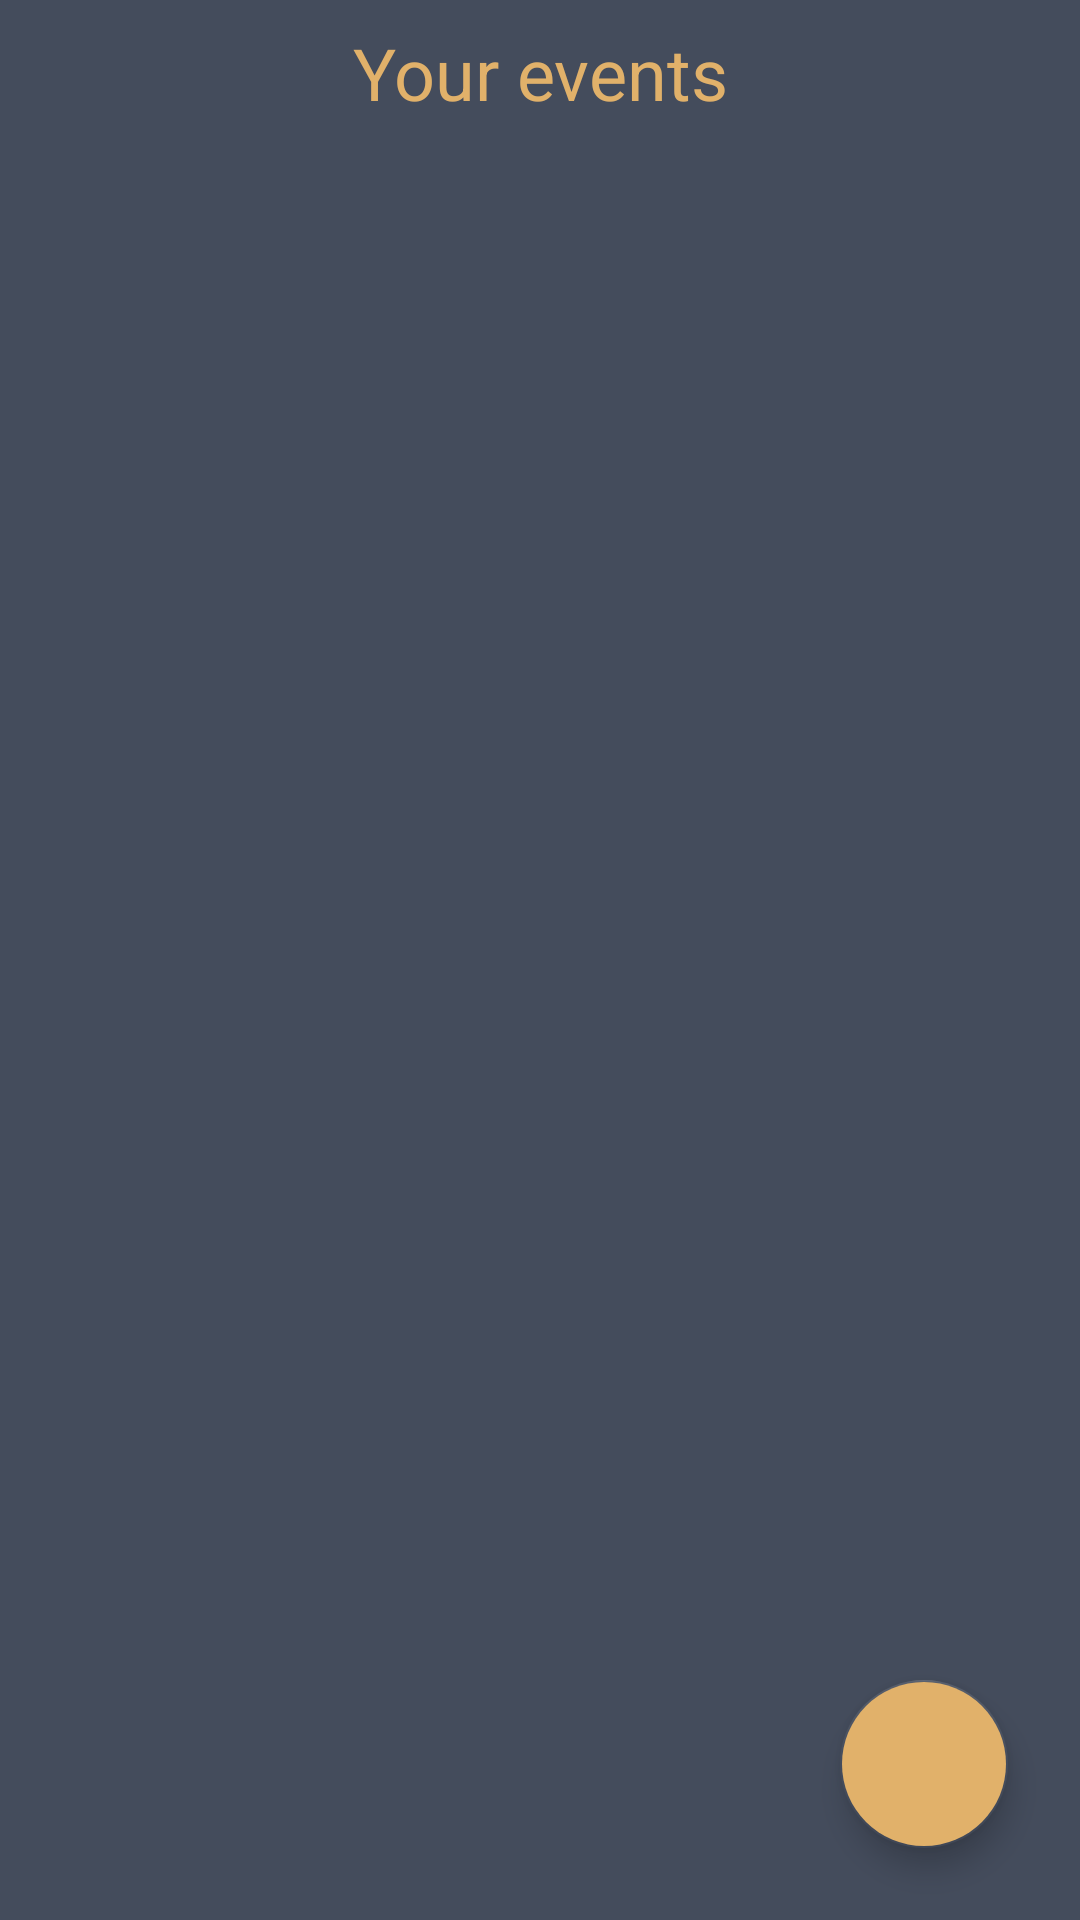

This screen was rendered from an Android layout file. Write that file and the resources it references.
<!-- AndroidManifest.xml: application theme Theme.EventPlanner -->
<!-- res/layout/fragment_main.xml -->
<?xml version="1.0" encoding="utf-8"?>
<androidx.constraintlayout.widget.ConstraintLayout
    xmlns:android="http://schemas.android.com/apk/res/android"
    xmlns:app="http://schemas.android.com/apk/res-auto"
    xmlns:tools="http://schemas.android.com/tools"
    android:layout_width="match_parent"
    android:layout_height="match_parent"
    android:background="@color/blue_clay"
    tools:context=".ui.main.MainFragment"
    android:id="@+id/mainFragment">


    <TextView
        android:id="@+id/mainTitle"
        android:layout_width="wrap_content"
        android:layout_height="wrap_content"
        android:layout_marginTop="8dp"
        android:text="@string/your_events"
        android:textColor="@color/warm_yellow"
        android:textSize="24sp"
        app:fontFamily="@font/b612_bold"
        app:layout_constraintEnd_toEndOf="parent"
        app:layout_constraintStart_toStartOf="parent"
        app:layout_constraintTop_toTopOf="parent" />

    <androidx.recyclerview.widget.RecyclerView
        android:id="@+id/eventRv"
        android:layout_width="match_parent"
        android:layout_height="match_parent"
        android:layout_marginStart="16dp"
        android:layout_marginTop="42dp"
        android:layout_marginEnd="16dp"
        app:layout_constraintBottom_toBottomOf="parent"
        app:layout_constraintEnd_toEndOf="parent"
        app:layout_constraintHorizontal_bias="0.0"
        app:layout_constraintStart_toStartOf="parent"
        app:layout_constraintTop_toTopOf="parent"
        tools:itemCount="8"
        tools:listitem="@layout/event_list_item" />

    <com.google.android.material.floatingactionbutton.FloatingActionButton
        android:id="@+id/addEventBtn"
        android:layout_width="wrap_content"
        android:layout_height="wrap_content"
        android:layout_marginEnd="24dp"
        android:layout_marginBottom="24dp"
        android:backgroundTint="@color/warm_yellow"
        android:clickable="true"
        android:contentDescription="@string/add_event"
        android:focusable="true"
        android:src="@drawable/ic_baseline_add_24"
        app:layout_constraintBottom_toBottomOf="parent"
        app:layout_constraintEnd_toEndOf="parent" />

</androidx.constraintlayout.widget.ConstraintLayout>
<!-- res/layout/event_list_item.xml (included above) -->
<?xml version="1.0" encoding="utf-8"?>
<androidx.cardview.widget.CardView xmlns:android="http://schemas.android.com/apk/res/android"
    xmlns:app="http://schemas.android.com/apk/res-auto"
    xmlns:tools="http://schemas.android.com/tools"
    android:id="@+id/itemCard"
    android:layout_width="match_parent"
    android:layout_height="wrap_content"
    android:layout_marginVertical="10dp"
    android:backgroundTint="@color/ocean_breeze"
    android:elevation="10dp"
    app:cardCornerRadius="15dp">

    <androidx.constraintlayout.widget.ConstraintLayout
        android:layout_width="match_parent"
        android:layout_height="match_parent">


        <ImageView
            android:id="@+id/weatherIcon"
            android:layout_width="100dp"
            android:layout_height="100dp"
            android:layout_marginStart="16dp"
            android:layout_marginTop="8dp"
            app:layout_constraintStart_toStartOf="parent"
            app:layout_constraintTop_toTopOf="parent"
            tools:src="@drawable/cloud"
            android:contentDescription="@string/weather_icon" />

        <TextView
            android:id="@+id/temperature"
            android:layout_width="wrap_content"
            android:layout_height="wrap_content"
            android:layout_marginBottom="16dp"
            android:textColor="@color/main_text"
            android:textSize="24sp"
            android:textStyle="bold"
            app:layout_constraintBottom_toBottomOf="parent"
            app:layout_constraintEnd_toEndOf="@+id/weatherIcon"
            app:layout_constraintStart_toStartOf="@+id/weatherIcon"
            app:layout_constraintTop_toBottomOf="@+id/weatherIcon"
            tools:text="10" />

        <TextView
            android:id="@+id/cardEventTitle"
            android:layout_width="0dp"
            android:layout_height="wrap_content"
            android:layout_marginStart="16dp"
            android:layout_marginTop="16dp"
            android:layout_marginEnd="80dp"
            android:textColor="@color/main_text"
            android:textSize="20sp"
            android:textStyle="bold"
            app:layout_constraintEnd_toEndOf="parent"
            app:layout_constraintStart_toEndOf="@+id/weatherIcon"
            app:layout_constraintTop_toTopOf="parent"
            tools:text="Event title" />

        <TextView
            android:id="@+id/cardEventDate"
            android:layout_width="0dp"
            android:layout_height="wrap_content"
            android:layout_marginStart="16dp"
            android:layout_marginTop="8dp"
            android:layout_marginEnd="80dp"
            android:textColor="@color/main_text"
            app:layout_constraintEnd_toEndOf="parent"
            app:layout_constraintStart_toEndOf="@+id/weatherIcon"
            app:layout_constraintTop_toBottomOf="@+id/cardEventTitle"
            tools:text="19.01.2001" />

        <TextView
            android:id="@+id/cardEventCity"
            android:layout_width="0dp"
            android:layout_height="wrap_content"
            android:layout_marginStart="16dp"
            android:layout_marginTop="8dp"
            android:layout_marginEnd="80dp"
            android:textColor="@color/main_text"
            app:layout_constraintEnd_toEndOf="parent"
            app:layout_constraintStart_toEndOf="@+id/weatherIcon"
            app:layout_constraintTop_toBottomOf="@+id/cardEventDate"
            tools:text="Rostov-on-Don" />

        <TextView
            android:id="@+id/visitedTv"
            android:layout_width="0dp"
            android:layout_height="wrap_content"
            android:layout_marginStart="16dp"
            android:layout_marginTop="16dp"
            android:layout_marginEnd="8dp"
            android:layout_marginBottom="8dp"
            android:text="@string/event_was_visited"
            android:textAlignment="textStart"
            app:layout_constraintBottom_toBottomOf="parent"
            app:layout_constraintEnd_toStartOf="@+id/visitBtn"
            app:layout_constraintStart_toEndOf="@+id/weatherIcon"
            app:layout_constraintTop_toBottomOf="@+id/cardEventCity" />

        <ImageView
            android:id="@+id/editEvent"
            android:layout_width="40dp"
            android:layout_height="40dp"
            android:layout_marginTop="8dp"
            android:layout_marginEnd="16dp"
            android:layout_marginBottom="8dp"
            app:layout_constraintEnd_toEndOf="parent"
            app:layout_constraintTop_toTopOf="parent"
            app:srcCompat="@drawable/ic_baseline_edit_24"
            app:tint="@color/main_text" />

        <ImageView
            android:id="@+id/deleteEvent"
            android:layout_width="40dp"
            android:layout_height="40dp"
            android:layout_marginTop="16dp"
            android:layout_marginEnd="16dp"
            app:layout_constraintEnd_toEndOf="parent"
            app:layout_constraintTop_toBottomOf="@+id/editEvent"
            app:srcCompat="@drawable/ic_baseline_delete_24" />

        <ImageButton
            android:id="@+id/visitBtn"
            android:layout_width="48dp"
            android:layout_height="48dp"
            android:layout_marginTop="8dp"
            android:layout_marginBottom="8dp"
            android:backgroundTint="@color/warm_yellow"
            android:src="@drawable/ic_baseline_done_24"
            app:layout_constraintBottom_toBottomOf="parent"
            app:layout_constraintEnd_toEndOf="@+id/deleteEvent"
            app:layout_constraintHorizontal_bias="1.0"
            app:layout_constraintStart_toStartOf="@+id/deleteEvent"
            app:layout_constraintTop_toBottomOf="@+id/deleteEvent"
            app:tint="@color/black"
            android:contentDescription="@string/visit_button" />

    </androidx.constraintlayout.widget.ConstraintLayout>

</androidx.cardview.widget.CardView>
<!-- resources referenced by this layout -->
<resources>
  <color name="black">#FF000000</color>
  <color name="blue_clay">#444C5C</color>
  <color name="main_text">#272C35</color>
  <color name="ocean_breeze">#78A5A3</color>
  <color name="warm_yellow">#E1B16A</color>
  <!-- drawable ic_baseline_delete_24 (drawable) -->
  <vector android:height="24dp" android:tint="#CE5A57"
      android:viewportHeight="24" android:viewportWidth="24"
      android:width="24dp" xmlns:android="http://schemas.android.com/apk/res/android">
      <path android:fillColor="@android:color/white" android:pathData="M6,19c0,1.1 0.9,2 2,2h8c1.1,0 2,-0.9 2,-2V7H6v12zM19,4h-3.5l-1,-1h-5l-1,1H5v2h14V4z"/>
  </vector>
  <string name="add_event">Add event</string>
  <string name="event_was_visited">Event was visited</string>
  <string name="visit_button">visit button</string>
  <string name="weather_icon">weather icon</string>
  <string name="your_events">Your events</string>
  <style name="Theme.EventPlanner" parent="Theme.MaterialComponents.DayNight.NoActionBar">
          
          <item name="colorPrimary">@color/blue_clay</item>
          <item name="colorPrimaryVariant">@color/ocean_breeze</item>
          <item name="colorOnPrimary">@color/white</item>
          
          <item name="colorSecondary">@color/blue_clay</item>
          <item name="colorSecondaryVariant">@color/ocean_breeze</item>
          <item name="colorOnSecondary">@color/black</item>
          
          <item name="android:statusBarColor" tools:targetApi="l">?attr/colorPrimaryVariant</item>
          
      </style>
  <color name="white">#FFFFFFFF</color>
</resources>
